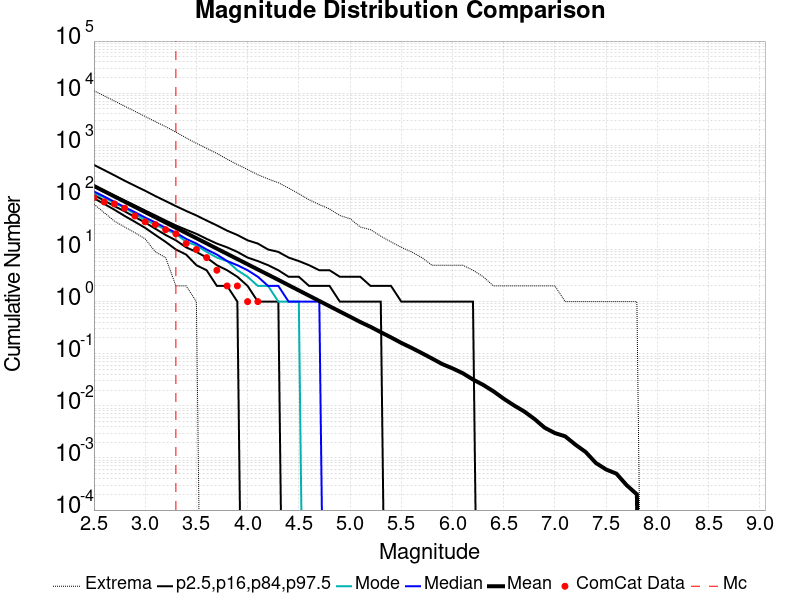

Source data for this figure (header and first rows):
Magnitude, ComCat Data, Simulation Mean, Simulation Median, Simulation Mode, Simulation Minimum, Simulation Maximum, 2.5 %-ile, 16 %-ile, 84 %-ile, 97.5 %-ile
2.5, 99.0, 165.3, 130.0, 120.0, 74.0, 11158, 96.0, 111.0, 168.0, 420.0
2.6, 82.0, 131.4, 104.0, 100.0, 51.0, 8892, 75.0, 87.0, 134.0, 334.0
2.7, 75.0, 104.3, 82.0, 78.0, 35.0, 7071, 58.0, 68.0, 108.0, 265.0
2.8, 62.0, 82.77, 65.0, 63.0, 27.0, 5625, 44.0, 54.0, 87.0, 209.0
2.9, 44.0, 65.73, 52.0, 48.0, 21.0, 4489, 34.0, 42.0, 70.0, 167.0
3.0, 34.0, 52.21, 41.0, 37.0, 16.0, 3570, 26.0, 33.0, 56.0, 134.0
3.1, 30.0, 41.42, 33.0, 30.0, 9.0, 2842, 19.0, 25.0, 45.0, 106.0
3.2, 24.0, 32.88, 26.0, 24.0, 7.0, 2277, 14.0, 19.0, 36.0, 85.0
3.3, 20.0, 26.08, 21.0, 20.0, 2.0, 1788, 10.0, 15.0, 29.0, 68.0
3.4, 13.0, 20.72, 16.0, 14.0, 2.0, 1390, 8.0, 11.0, 24.0, 55.0
3.5, 10.0, 16.48, 13.0, 12.0, 1.0, 1089, 5.0, 9.0, 20.0, 45.0
3.6, 7.0, 13.1, 10.0, 9.0, 0.0, 874.0, 4.0, 7.0, 16.0, 36.0
3.7, 4.0, 10.39, 8.0, 7.0, 0.0, 699.0, 2.0, 5.0, 13.0, 29.0
3.8, 2.0, 8.254, 6.0, 6.0, 0.0, 542.0, 2.0, 4.0, 11.0, 23.0
3.9, 2.0, 6.557, 5.0, 4.0, 0.0, 427.0, 1.0, 3.0, 9.0, 19.0
4.0, 1.0, 5.208, 4.0, 3.0, 0.0, 343.0, 0.0, 2.0, 7.0, 15.0
4.1, 1.0, 4.136, 3.0, 2.0, 0.0, 272.0, 0.0, 1.0, 6.0, 13.0
4.2, 0.0, 3.289, 2.0, 2.0, 0.0, 226.0, 0.0, 1.0, 5.0, 10.0
4.3, 0.0, 2.615, 2.0, 1.0, 0.0, 191.0, 0.0, 1.0, 4.0, 9.0
4.4, 0.0, 2.068, 1.0, 1.0, 0.0, 151.0, 0.0, 0.0, 3.0, 7.0
4.5, 0.0, 1.64, 1.0, 1.0, 0.0, 118.0, 0.0, 0.0, 3.0, 6.0
4.6, 0.0, 1.3, 1.0, 0.0, 0.0, 90.0, 0.0, 0.0, 2.0, 5.0
4.7, 0.0, 1.03, 1.0, 0.0, 0.0, 73.0, 0.0, 0.0, 2.0, 4.0
4.8, 0.0, 0.8155, 0.0, 0.0, 0.0, 60.0, 0.0, 0.0, 2.0, 4.0
4.9, 0.0, 0.6467, 0.0, 0.0, 0.0, 45.0, 0.0, 0.0, 1.0, 3.0
5.0, 0.0, 0.5133, 0.0, 0.0, 0.0, 39.0, 0.0, 0.0, 1.0, 3.0
5.1, 0.0, 0.4059, 0.0, 0.0, 0.0, 27.0, 0.0, 0.0, 1.0, 3.0
5.2, 0.0, 0.3281, 0.0, 0.0, 0.0, 24.0, 0.0, 0.0, 1.0, 2.0
5.3, 0.0, 0.259, 0.0, 0.0, 0.0, 18.0, 0.0, 0.0, 1.0, 2.0
5.4, 0.0, 0.2057, 0.0, 0.0, 0.0, 14.0, 0.0, 0.0, 0.0, 2.0
5.5, 0.0, 0.1614, 0.0, 0.0, 0.0, 11.0, 0.0, 0.0, 0.0, 1.0
5.6, 0.0, 0.1298, 0.0, 0.0, 0.0, 9.0, 0.0, 0.0, 0.0, 1.0
5.7, 0.0, 0.1029, 0.0, 0.0, 0.0, 7.0, 0.0, 0.0, 0.0, 1.0
5.8, 0.0, 0.081, 0.0, 0.0, 0.0, 5.0, 0.0, 0.0, 0.0, 1.0
5.9, 0.0, 0.0633, 0.0, 0.0, 0.0, 5.0, 0.0, 0.0, 0.0, 1.0
6.0, 0.0, 0.0524, 0.0, 0.0, 0.0, 5.0, 0.0, 0.0, 0.0, 1.0
6.1, 0.0, 0.0423, 0.0, 0.0, 0.0, 5.0, 0.0, 0.0, 0.0, 1.0
6.2, 0.0, 0.032, 0.0, 0.0, 0.0, 4.0, 0.0, 0.0, 0.0, 1.0
6.3, 0.0, 0.0252, 0.0, 0.0, 0.0, 3.0, 0.0, 0.0, 0.0, 0.0
6.4, 0.0, 0.019, 0.0, 0.0, 0.0, 2.0, 0.0, 0.0, 0.0, 0.0
6.5, 0.0, 0.0137, 0.0, 0.0, 0.0, 2.0, 0.0, 0.0, 0.0, 0.0
6.6, 0.0, 0.0102, 0.0, 0.0, 0.0, 2.0, 0.0, 0.0, 0.0, 0.0
6.7, 0.0, 0.0078, 0.0, 0.0, 0.0, 2.0, 0.0, 0.0, 0.0, 0.0
6.8, 0.0, 0.0056, 0.0, 0.0, 0.0, 2.0, 0.0, 0.0, 0.0, 0.0
6.9, 0.0, 0.0038, 0.0, 0.0, 0.0, 2.0, 0.0, 0.0, 0.0, 0.0
7.0, 0.0, 0.003, 0.0, 0.0, 0.0, 2.0, 0.0, 0.0, 0.0, 0.0
7.1, 0.0, 0.0026, 0.0, 0.0, 0.0, 1.0, 0.0, 0.0, 0.0, 0.0
7.2, 0.0, 0.0018, 0.0, 0.0, 0.0, 1.0, 0.0, 0.0, 0.0, 0.0
7.3, 0.0, 0.0013, 0.0, 0.0, 0.0, 1.0, 0.0, 0.0, 0.0, 0.0
7.4, 0.0, 8.0E-4, 0.0, 0.0, 0.0, 1.0, 0.0, 0.0, 0.0, 0.0
7.5, 0.0, 6.0E-4, 0.0, 0.0, 0.0, 1.0, 0.0, 0.0, 0.0, 0.0
7.6, 0.0, 5.0E-4, 0.0, 0.0, 0.0, 1.0, 0.0, 0.0, 0.0, 0.0
7.7, 0.0, 3.0E-4, 0.0, 0.0, 0.0, 1.0, 0.0, 0.0, 0.0, 0.0
7.8, 0.0, 2.0E-4, 0.0, 0.0, 0.0, 1.0, 0.0, 0.0, 0.0, 0.0
7.9, 0.0, 0.0, 0.0, 0.0, 0.0, 0.0, 0.0, 0.0, 0.0, 0.0
8.0, 0.0, 0.0, 0.0, 0.0, 0.0, 0.0, 0.0, 0.0, 0.0, 0.0
8.1, 0.0, 0.0, 0.0, 0.0, 0.0, 0.0, 0.0, 0.0, 0.0, 0.0
8.2, 0.0, 0.0, 0.0, 0.0, 0.0, 0.0, 0.0, 0.0, 0.0, 0.0
8.3, 0.0, 0.0, 0.0, 0.0, 0.0, 0.0, 0.0, 0.0, 0.0, 0.0
8.4, 0.0, 0.0, 0.0, 0.0, 0.0, 0.0, 0.0, 0.0, 0.0, 0.0
... 6 more rows
